11-way image classification set "LLaVA_CLIP" from GitHub (Julian075/LLaVA_CLIP); label vocabulary: bird, bobcat, cat, coyote, dog, opossum, rabbit, raccoon, rodent, skunk, squirrel.

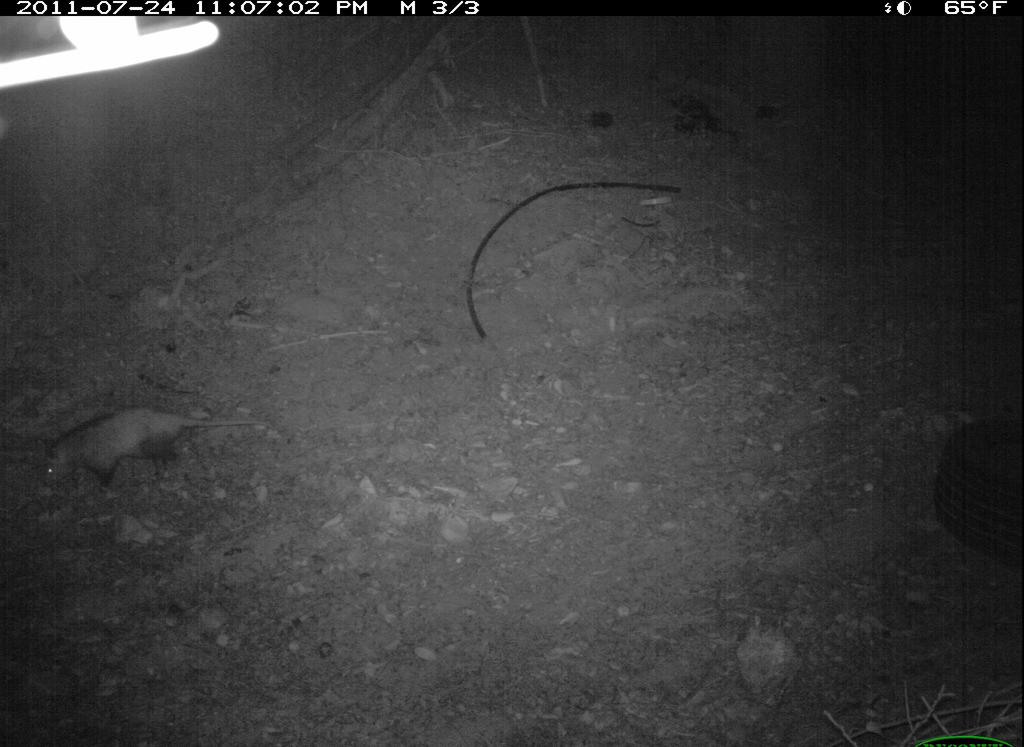
Label: opossum

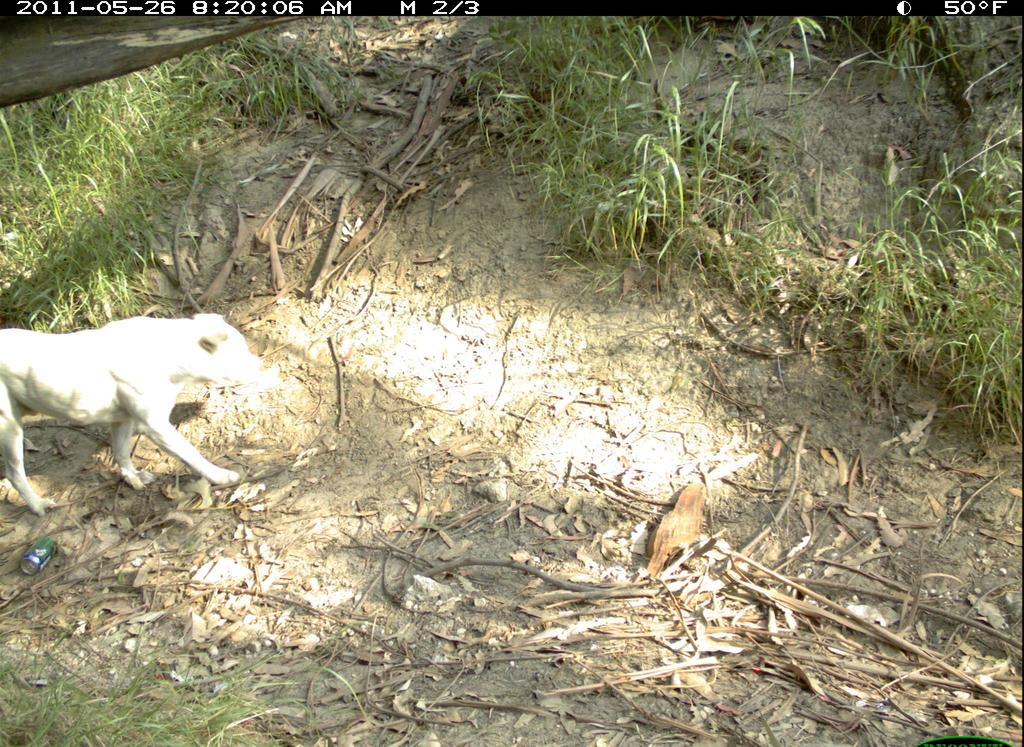
Label: dog

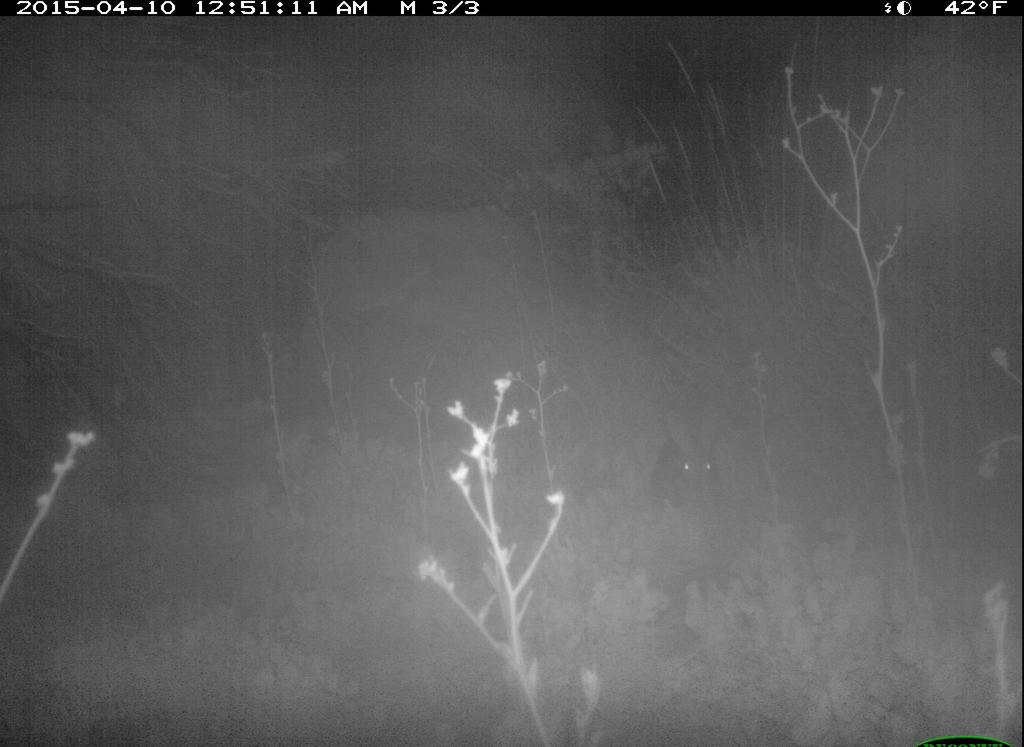
Label: rabbit

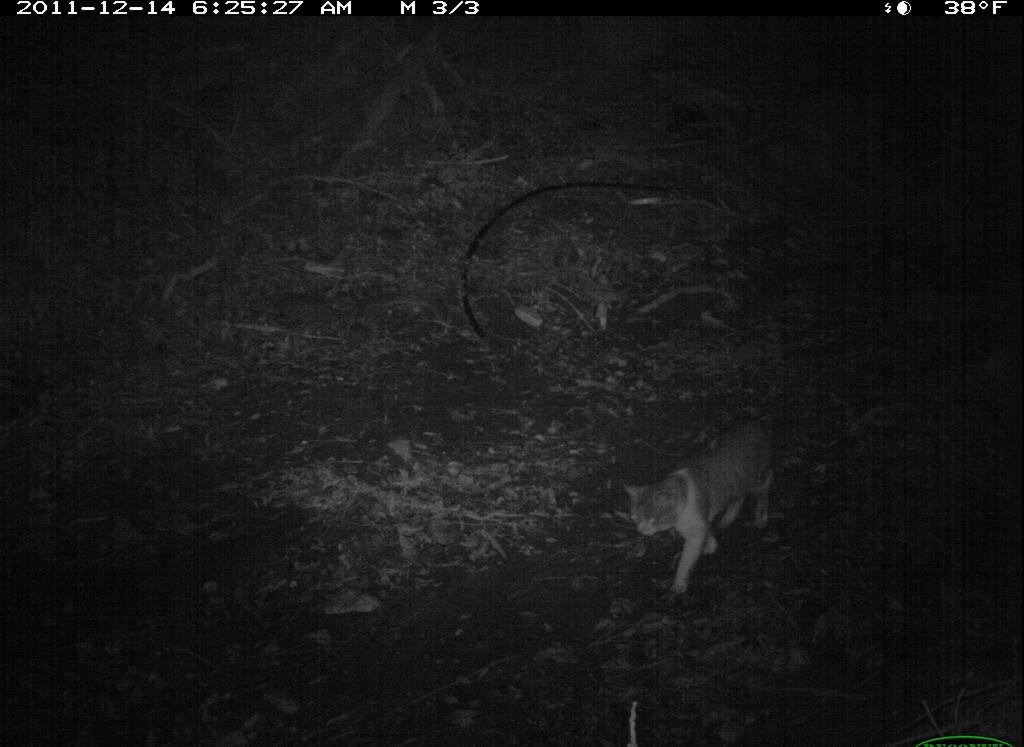
Label: cat

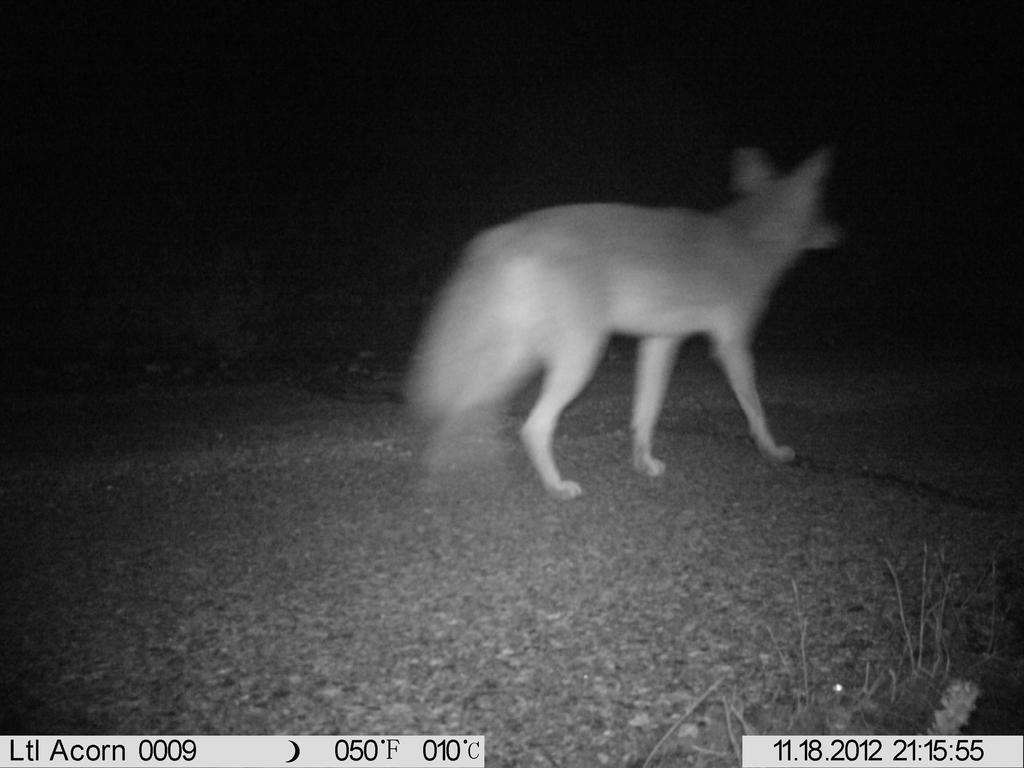
Label: coyote

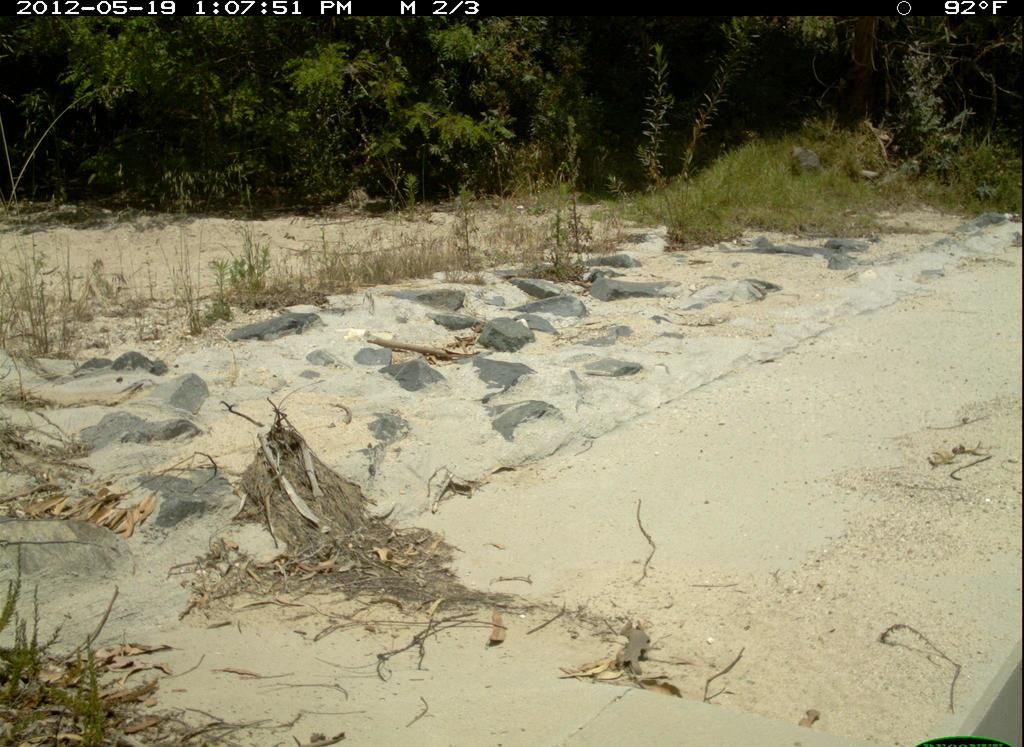
Label: squirrel
